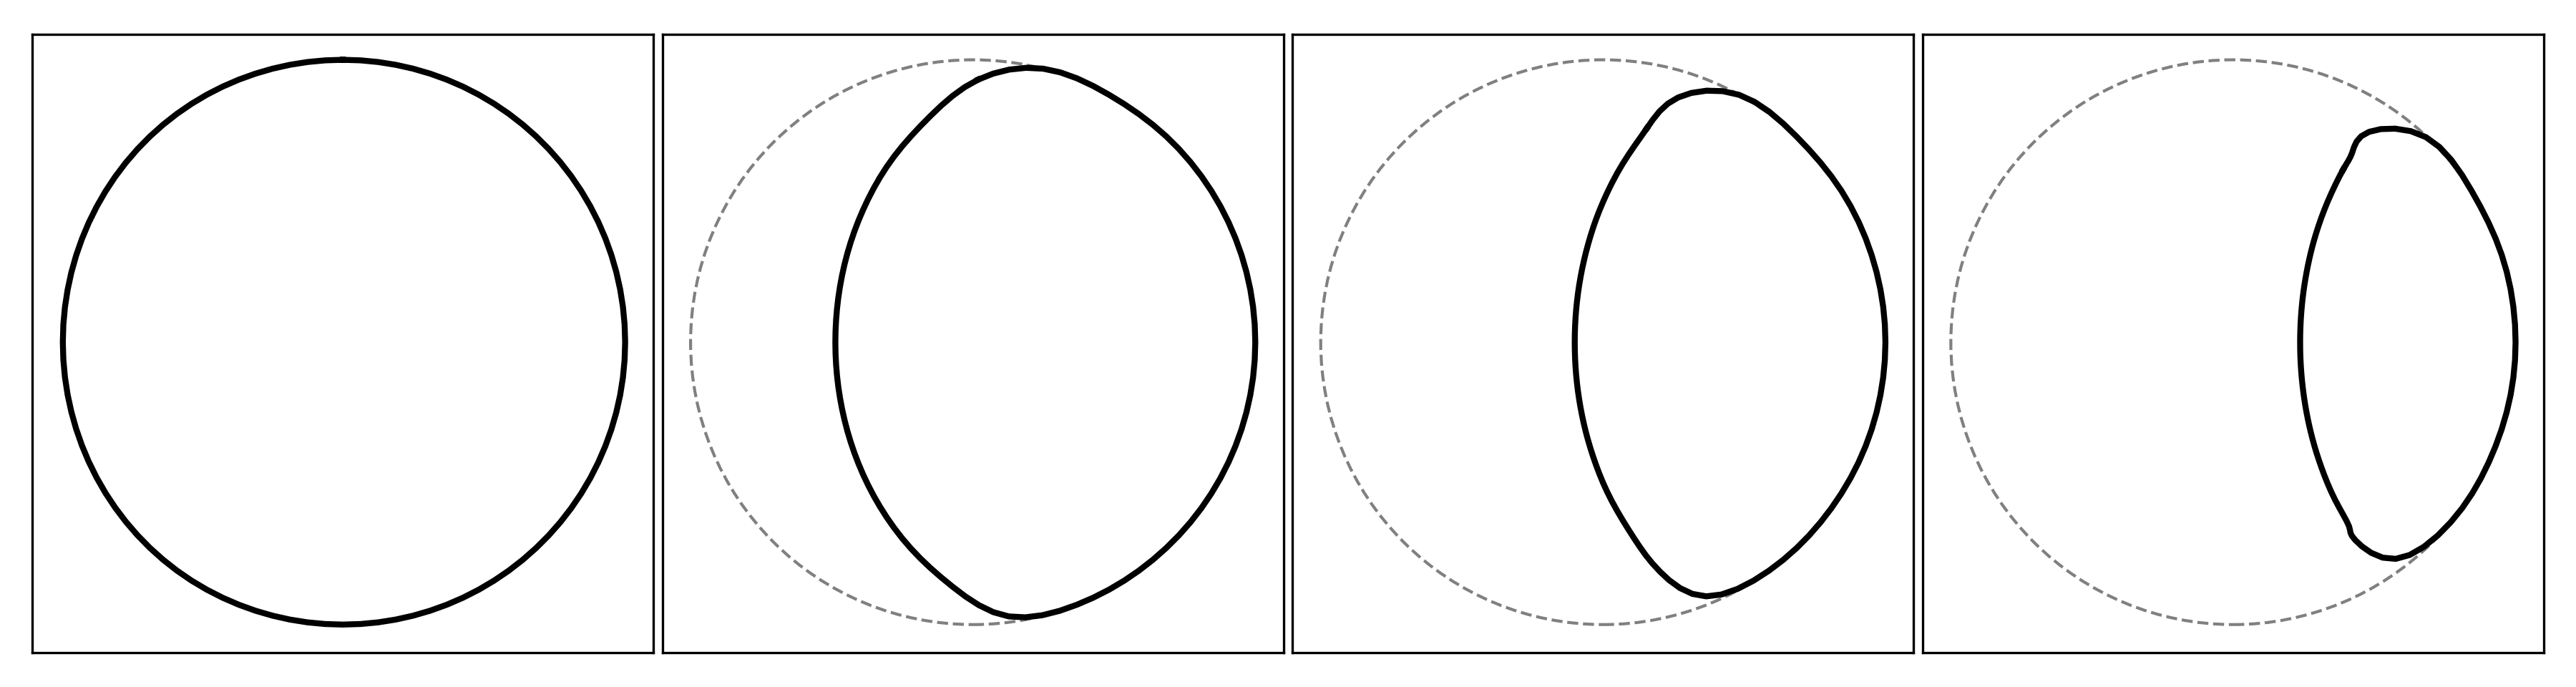

Source code (Python):
import numpy as np
import pickle
from matplotlib import pyplot as plt
from matplotlib.collections import LineCollection
from matplotlib.colors import Normalize
from scipy.interpolate import CubicSpline
from scipy.optimize import minimize_scalar
import sys
from bisect import bisect
import imageio
from ffmpy import FFmpeg
from tqdm import tqdm
from time import sleep as waitasecond

current_area_loc = './archived/run_25_half/out/results.pkl'

with open(current_area_loc, 'rb') as in_file:
    res_dict = pickle.load(in_file)

UE = 1
end_prop = .95
end_ind = int(end_prop * len(res_dict['out_t']))

all_ts = res_dict['out_t'][2:end_ind:UE]
all_vecs = res_dict['out_x'][2:end_ind:UE]
n = len(all_vecs[0]) // 3
all_xs = [vec[:n] for vec in all_vecs]
all_ys = [vec[n:2*n] for vec in all_vecs]
all_thetas = [vec[2*n:3*n] for vec in all_vecs]

def get_bounds(xs, ys, thetas, extra_factor = .1):
    # Run the main guy to do main guy things
    min_x, max_x = np.inf, -np.inf
    min_y, max_y = np.inf, -np.inf
    min_theta, max_theta = np.inf, -np.inf
    
    for ind in range(len(xs)):
        for (cur_x, cur_y, cur_theta) in zip(xs[ind], ys[ind], thetas[ind]):
            min_x, max_x = min(min_x, cur_x), max(max_x, cur_x)
            min_y, max_y = min(min_y, cur_y), max(max_y, cur_y)
            min_theta, max_theta = min(min_theta, cur_theta), max(max_theta, cur_theta)
    min_x, max_x = (1 + extra_factor) * min_x, (1 + extra_factor) * max_x
    min_y, max_y = (1 + extra_factor) * min_y, (1 + extra_factor) * max_y
    # min_theta, max_theta = (1 + extra_factor) * min_theta, (1 + extra_factor) * max_theta
    
    return ((min_x, max_x), (min_y, max_y), (min_theta, max_theta))

def get_time_interped_points(ts, xs, ys, thetas, t):
    # first, find the index of the t
    if t < ts[0] or t > ts[-1]:
        raise Exception('You absolute buffoon!')
    if t in ts:
        t_ind = ts.index(t)
        return xs[t_ind], ys[t_ind], thetas[t_ind]
    # binary search for the index
    t_ind = bisect(ts, t) - 1
    # Now compute the points we need
    xs_i, ys_i, thetas_i = xs[t_ind], ys[t_ind], thetas[t_ind]
    xs_ip1, ys_ip1, thetas_ip1 = xs[t_ind+1], ys[t_ind+1], thetas[t_ind+1]
    tau = (t - ts[t_ind]) / (ts[t_ind+1] - ts[t_ind])
    res_xs = [tau*xs_ip1[s_ind] + (1-tau)*xs_i[s_ind] for s_ind in range(len(xs_i))]
    res_ys = [tau*ys_ip1[s_ind] + (1-tau)*ys_i[s_ind] for s_ind in range(len(ys_i))]
    res_thetas = [tau*thetas_ip1[s_ind] + (1-tau)*thetas_i[s_ind] for s_ind in range(len(thetas_i))]
    return res_xs, res_ys, res_thetas

def space_interp_to_plottable(xs, ys, thetas, num=None):
    # Intialize the number of plotting points
    num = num if num is not None else 5*len(xs)
    
    # First, fit the Cubic Slines
    spl_vals = np.linspace(0, 1, len(xs)+1)
    x_vals, y_vals, theta_vals = list(xs)[::], list(ys)[::], list(thetas)[::]
    x_vals.append(x_vals[0]), y_vals.append(y_vals[0]), theta_vals.append(theta_vals[0])
    x_spline = CubicSpline(spl_vals, x_vals, bc_type='periodic')
    y_spline = CubicSpline(spl_vals, y_vals, bc_type='periodic')
    theta_spline = CubicSpline(spl_vals, theta_vals, bc_type='periodic')

    # Next make the points to plot
    spl_eval = np.linspace(0, 1, num+1)
    x_pts = x_spline(spl_eval)
    y_pts = y_spline(spl_eval)
    theta_pts = theta_spline(spl_eval)

    # Finally, return it
    return x_pts, y_pts, theta_pts

def space_and_time_interp(ts, xs, ys, thetas, n_t, n_s):
    # First make the times to use
    n_t = n_t if n_t is not None else 3*len(ts)
    max_t = ts[-1]
    min_t = ts[0]
    res_t = np.linspace(min_t, max_t, n_t)
    
    # Initialize the results
    res_x, res_y, res_theta = [], [], []

    # Now get the results for each x, y, t
    for t in res_t:
        xt, yt, thetat = get_time_interped_points(ts, xs, ys, thetas, t)
        x, y, theta = space_interp_to_plottable(xt, yt, thetat, num=n_s)
        res_x.append(x)
        res_y.append(y)
        res_theta.append(theta)

    return res_t, res_x, res_y, res_theta

def find_topmost_at_x0(x, y):
    """
    Given a closed curve (x, y), return (x_label, y_label) = (0, max_y)
    among the points where x ≈ 0 (within tolerance).
    """
    x = np.asarray(x)
    y = np.asarray(y)
    tol = 1e-2
    x0_inds = np.where(np.abs(x) < tol)[0]

    if len(x0_inds) == 0:
        raise ValueError("No points found with x ≈ 0")

    # Return the y-max among x≈0
    top_ind = x0_inds[np.argmax(y[x0_inds])]
    return x[top_ind], y[top_ind]

import numpy as np
import matplotlib.pyplot as plt

def make_multi_plot(ts, xs, ys, thetas, n_t=10, n_s=200):
    # Interpolate space & time
    pt, px, py, ptheta = space_and_time_interp(ts, xs, ys, thetas, n_t=n_t, n_s=n_s)
    # Keep interpolation unchanged, but only plot/save up to the penultimate time.
    # pt_plot = pt[::-1]
    # px_plot = px[::-1]
    # py_plot = py[::-1]
    pt_plot, px_plot, py_plot = pt, px, py

    # Global bounds (so every small plot has identical axes)
    bds = get_bounds(px, py, ptheta)

    # Create a horizontal row of small axes
    n = len(pt_plot)
    fig_width = max(3.0 * n, 4.0)  # scale width with number of panels
    fig, axes = plt.subplots(1, n, figsize=(fig_width, 3.2), squeeze=False)
    axes = axes[0]  # flatten

    for i, (ax, x, y) in enumerate(zip(axes, px_plot, py_plot)):
        ax.set_aspect('equal')
        ax.set_xlim(bds[0])
        ax.set_ylim(bds[1])
        ax.set_xticks([])
        ax.set_yticks([])

        # Simple black polyline (no color mapping)
        ax.plot(-y, x, 'k', linewidth=2)

        if i > 0:
            circle = plt.Circle((0, 0), 3, fill=False, linestyle='--', edgecolor='gray', linewidth=1)
            ax.add_patch(circle)

    fig.tight_layout(w_pad=0.3)
    plt.savefig('2e.png', dpi=300)


def main():
    make_multi_plot(all_ts, all_xs, all_ys, all_thetas, n_t=4, n_s=100)

if __name__ == "__main__":
    main()
        
